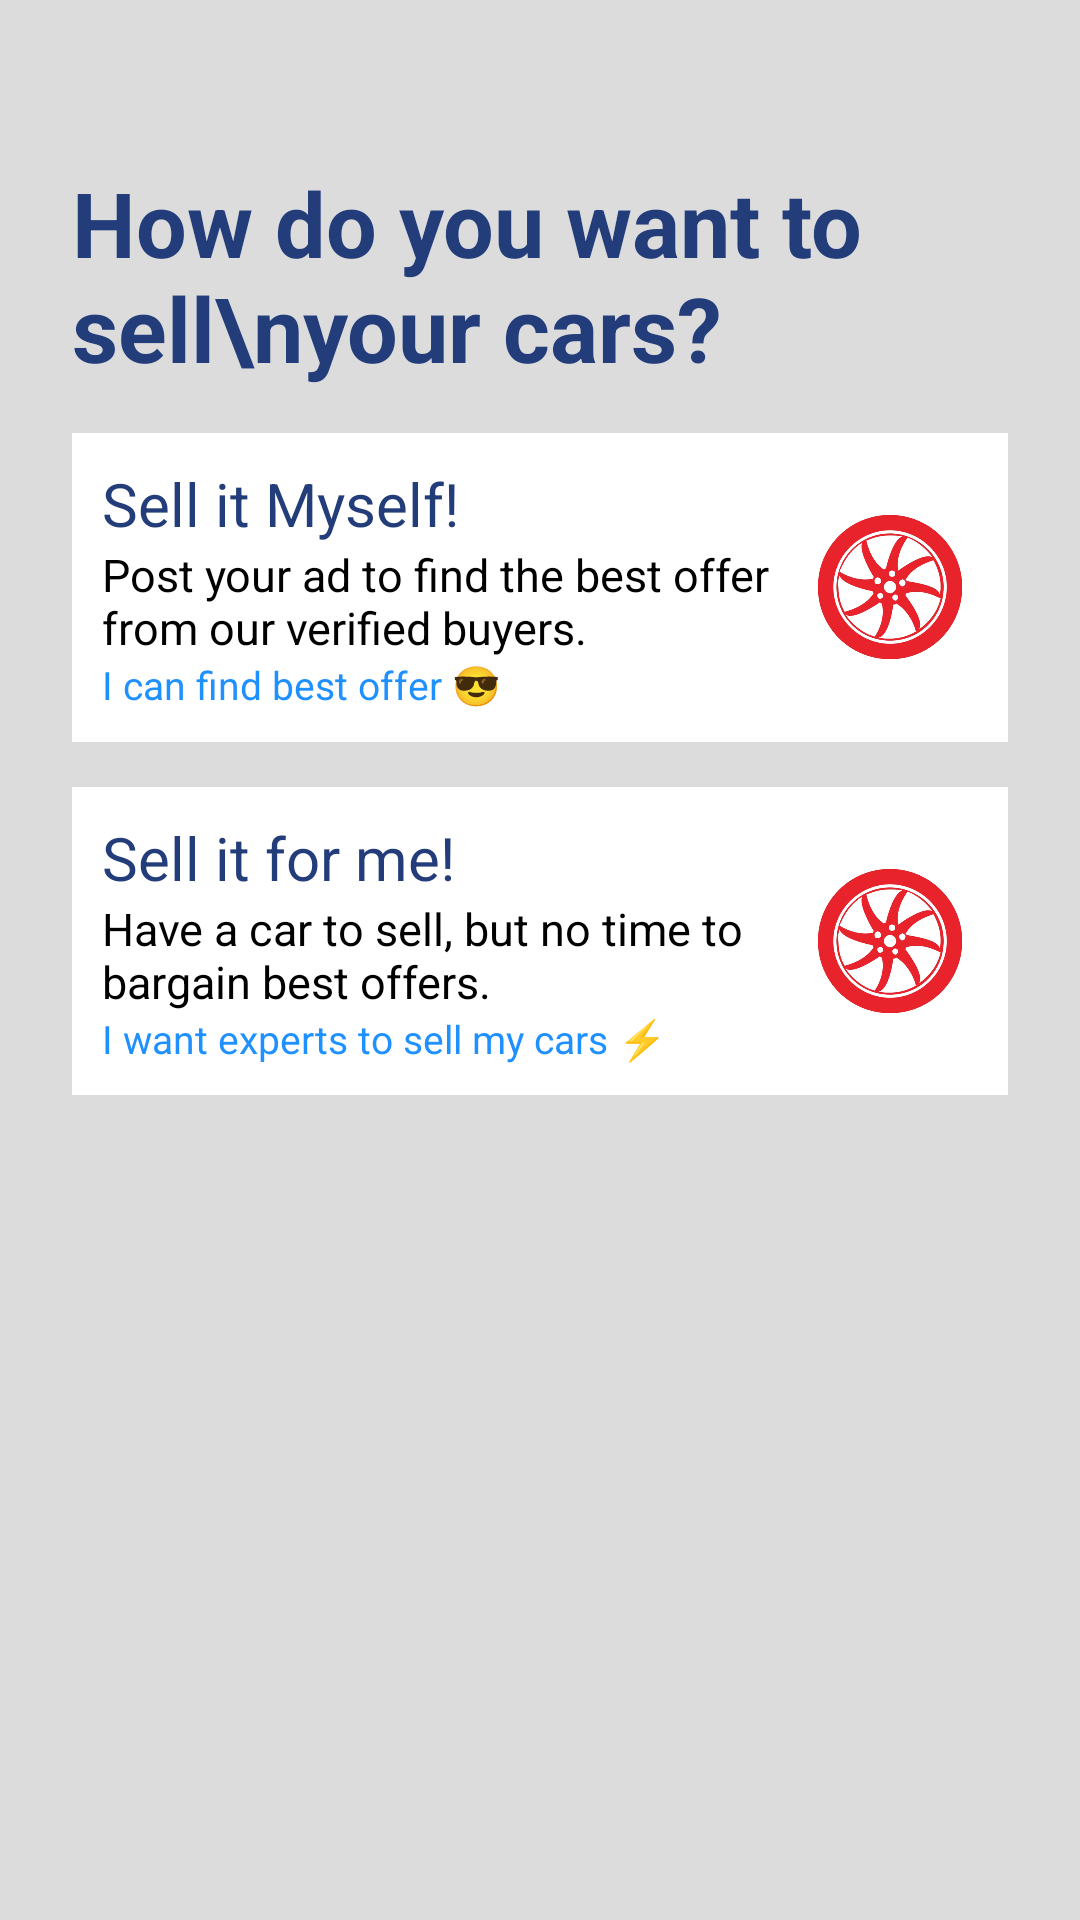

Here is an Android app screen rendered from its layout file. Give the layout XML and the strings, colors and styles it references.
<!-- AndroidManifest.xml: application theme Theme.Pakwheels -->
<!-- res/layout/fragment_sell_now.xml -->
<?xml version="1.0" encoding="utf-8"?>
<LinearLayout xmlns:android="http://schemas.android.com/apk/res/android"
    xmlns:tools="http://schemas.android.com/tools"
    android:layout_width="match_parent"
    android:layout_height="match_parent"
    tools:context=".SellNowFragment"
    android:fitsSystemWindows="true"
    android:orientation="vertical"
    android:background="@color/gray">
<LinearLayout
    android:layout_width="match_parent"
    android:layout_height="match_parent"
    android:orientation="vertical"
    android:layout_margin="24dp"
    android:paddingTop="30dp">
    <TextView
        android:layout_width="match_parent"
        android:layout_height="wrap_content"
        android:text="How do you want to sell\nyour cars?"
        android:textColor="@color/themeblue"
        android:textSize="30dp"
        android:textStyle="bold"
        android:layout_marginBottom="15dp"/>
    <LinearLayout
        android:id="@+id/sellmyself"
        android:clickable="true"
        android:layout_width="match_parent"
        android:layout_height="wrap_content"
        android:focusable="true"
        android:orientation="horizontal"
        android:background="@color/white"
        android:padding="10dp"
        android:gravity="center"
        android:layout_marginBottom="15dp">

        
        <LinearLayout
            android:layout_width="0dp"
            android:layout_height="wrap_content"
            android:orientation="vertical"
            android:layout_weight="0.8">

            <TextView
                android:layout_width="match_parent"
                android:layout_height="wrap_content"
                android:text="Sell it Myself!"
                android:textColor="@color/themeblue"
                android:textSize="20dp"/>

            <TextView
                android:layout_width="match_parent"
                android:layout_height="wrap_content"
                android:text="Post your ad to find the best offer from our verified buyers."
                android:textColor="@color/black"
                android:textSize="15dp"
                tools:ignore="TextSizeCheck" />

            <TextView
                android:layout_width="match_parent"
                android:layout_height="18dp"
                android:text="I can find best offer 😎"
                android:textColor="@color/blue"
                android:textSize="13dp"
                tools:ignore="TextSizeCheck" />
        </LinearLayout>

        
        <ImageView
            android:layout_width="0dp"
            android:layout_height="50dp"
            android:layout_weight="0.2"
            android:src="@drawable/pakwheels"/>
    </LinearLayout>

    <LinearLayout
        android:id="@+id/sellitforme"
        android:layout_width="match_parent"
        android:layout_height="wrap_content"
        android:orientation="horizontal"
        android:background="@color/white"
        android:padding="10dp"
        android:gravity="center">


        <LinearLayout
            android:layout_width="0dp"
            android:layout_height="wrap_content"
            android:orientation="vertical"
            android:layout_weight="0.8">

            <TextView
                android:layout_width="match_parent"
                android:layout_height="wrap_content"
                android:text="Sell it for me!"
                android:textColor="@color/themeblue"
                android:textSize="20dp"/>

            <TextView
                android:layout_width="match_parent"
                android:layout_height="wrap_content"
                android:text="Have a car to sell, but no time to bargain best offers."
                android:textColor="@color/black"
                android:textSize="15dp"
                tools:ignore="TextSizeCheck" />

            <TextView
                android:layout_width="match_parent"
                android:layout_height="wrap_content"
                android:text="I want experts to sell my cars ⚡"
                android:textColor="@color/blue"
                android:textSize="13dp"
                tools:ignore="TextSizeCheck" />
        </LinearLayout>


        <ImageView
            android:layout_width="0dp"
            android:layout_height="50dp"
            android:layout_weight="0.2"
            android:src="@drawable/pakwheels"/>
    </LinearLayout>

</LinearLayout>
</LinearLayout>
<!-- resources referenced by this layout -->
<resources>
  <color name="black">#FF000000</color>
  <color name="blue">#1e90ff</color>
  <color name="gray">#dcdcdc</color>
  <color name="themeblue">#233d7a</color>
  <color name="white">#FFFFFFFF</color>
  <!-- drawable pakwheels: png bitmap (drawable, 222467 bytes) -->
  <style name="Theme.Pakwheels" parent="Base.Theme.Pakwheels" />
  <style name="Base.Theme.Pakwheels" parent="Theme.Material3.DayNight.NoActionBar">
          <item name="colorPrimary">@color/themeblue</item>
      </style>
</resources>
